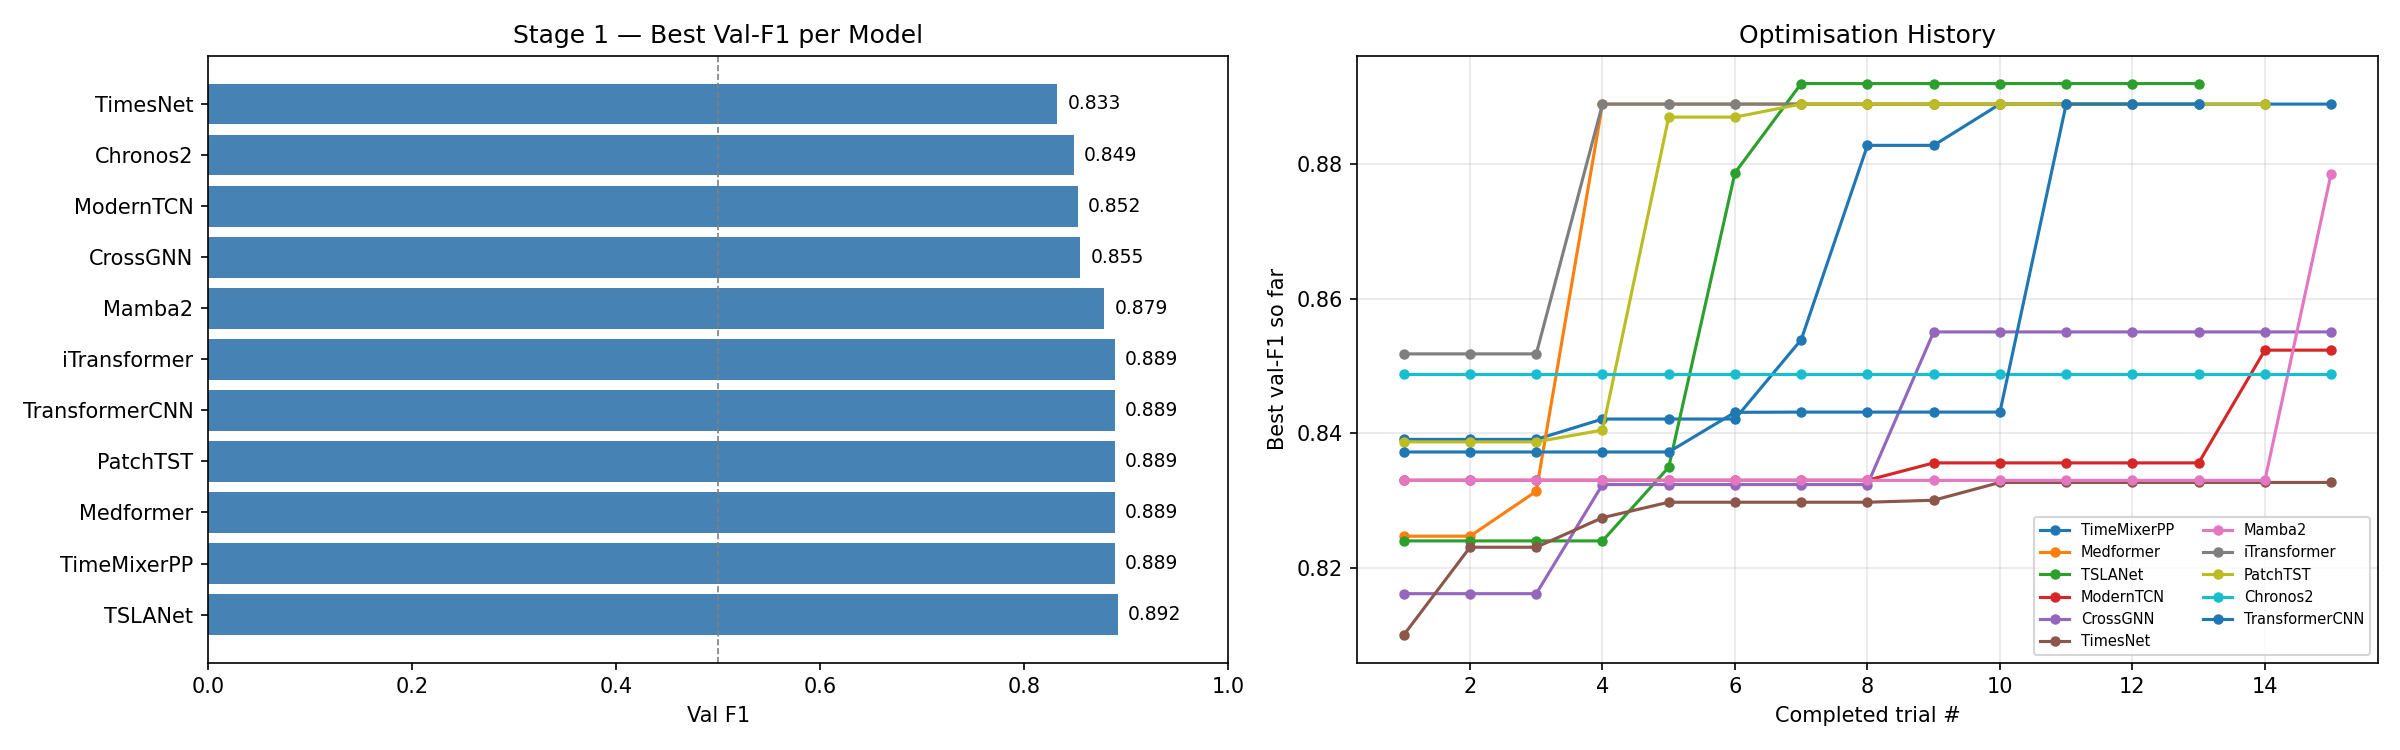

Source data for this figure (header and first rows):
model, val_f1, trial_no, lr, wd, dropout, bs, d_model, n_blocks, k_periods, n_heads, e4_accuracy, e4_f1, e4_precision, e4_recall, e4_auroc, n_layers, d_state, d_ff, n_conv_layers, cnn_kernel
TSLANet, 0.8919, 6, 0.007473, 4.560962325101608e-05, 0.24, 64, 256.0, 4.0, , , , , , , , , , , , 
TimeMixerPP, 0.8889, 9, 0.009294, 5.834152927455556e-05, 0.1677, 32, 256.0, 4.0, 2.0, 2.0, , , , , , , , , , 
Medformer, 0.8889, 3, 0.001329, 0.0007058, 0.1691, 64, 256.0, , , 2.0, , , , , , 4.0, , , , 
PatchTST, 0.8889, 6, 0.006671, 0.0007721, 0.03441, 32, 128.0, , , 4.0, , , , , , 3.0, , 128.0, , 
TransformerCNN, 0.8889, 11, 0.007664, 0.001882, 0.3217, 64, 128.0, , , 2.0, 0.8992, 0.9469, 0.8992, 1.0, 0.404, 3.0, , 128.0, 1.0, 7.0
iTransformer, 0.8889, 3, 0.001518, 0.003343, 0.2089, 32, 128.0, , , 2.0, , , , , , 4.0, , 128.0, , 
Mamba2, 0.8786, 14, 0.006931, 0.0004224, 0.01641, 64, 32.0, , , , , , , , , 3.0, 32.0, , , 
CrossGNN, 0.855, 8, 0.006526, 0.005438, 0.261, 64, 64.0, , , , , , , , , 3.0, , , , 
ModernTCN, 0.8523, 13, 0.002149, 0.003431, 0.2047, 32, 256.0, 1.0, , , , , , , , , , , , 
Chronos2, 0.8488, 0, 0.0005612, 0.007114, 0.2928, 32, , , , , 0.8876, 0.9395, 0.9109, 0.9698, 0.6341, , , , , 
TimesNet, 0.8327, 9, 0.001348, 6.249169086603903e-05, 0.3013, 128, 128.0, 3.0, 4.0, , , , , , , , , , , 
